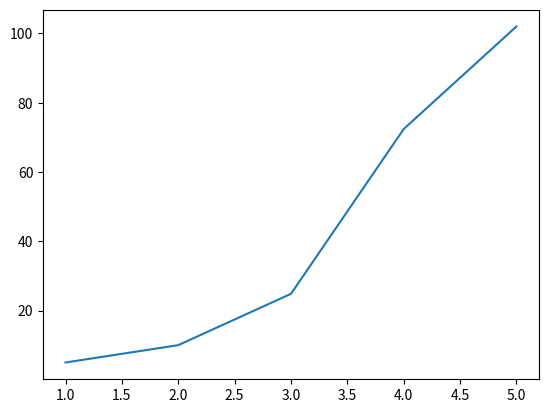

Reproduce this figure in Python.
"""
Source:
http://purcellconsult.com/getting-the-hang-of-pycharm-massive-tutorial-lab/
_
"""
import matplotlib.pyplot as plt
x = [1, 2, 3, 4, 5]
y = [5, 10, 24.82, 72.39, 102]
plt.plot(x, y)  # Plots the x and y data on the x and y-axis, respectively
plt.show()  # Prints a plot
